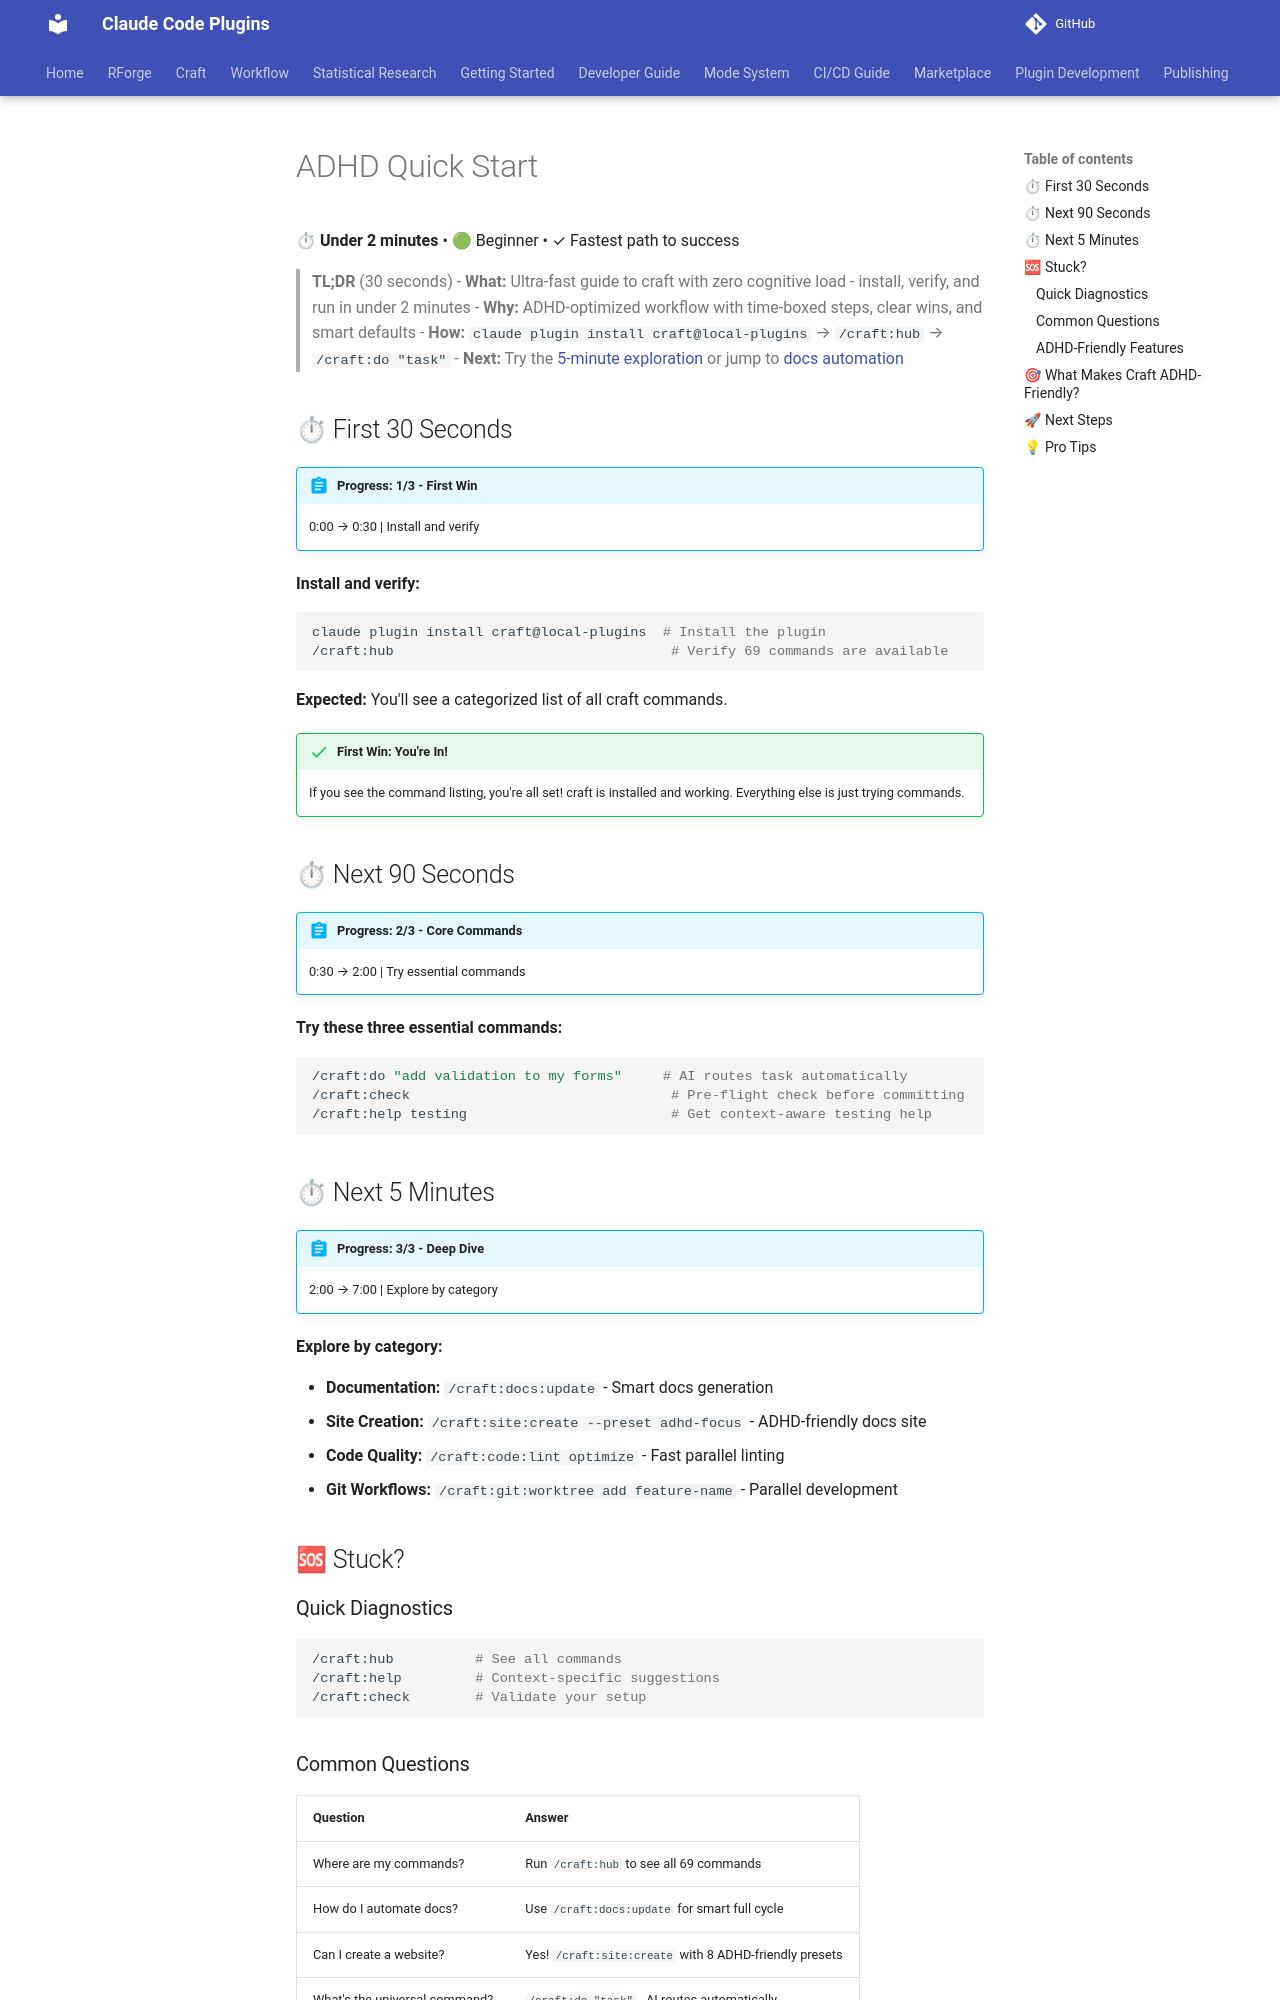

repository: Data-Wise/claude-plugins · page: craft/docs/ADHD-QUICK-START/index.html · generator: mkdocs

# ADHD Quick Start

⏱ **Under 2 minutes** • 🟢 Beginner • ✓ Fastest path to success

> **TL;DR** (30 seconds)
> - **What:** Ultra-fast guide to craft with zero cognitive load - install, verify, and run in under 2 minutes
> - **Why:** ADHD-optimized workflow with time-boxed steps, clear wins, and smart defaults
> - **How:** `claude plugin install craft@local-plugins` → `/craft:hub` → `/craft:do "task"`
> - **Next:** Try the [5-minute exploration](#next-5-minutes) or jump to [docs automation](commands/docs.md)

## ⏱ First 30 Seconds

!!! abstract "Progress: 1/3 - First Win"
    0:00 → 0:30 | Install and verify

**Install and verify:**

```bash
claude plugin install craft@local-plugins  # Install the plugin
/craft:hub                                  # Verify 69 commands are available
```

**Expected:** You'll see a categorized list of all craft commands.

!!! success "First Win: You're In!"
    If you see the command listing, you're all set! craft is installed and working. Everything else is just trying commands.

## ⏱ Next 90 Seconds

!!! abstract "Progress: 2/3 - Core Commands"
    0:30 → 2:00 | Try essential commands

**Try these three essential commands:**

```bash
/craft:do "add validation to my forms"     # AI routes task automatically
/craft:check                                # Pre-flight check before committing
/craft:help testing                         # Get context-aware testing help
```

## ⏱ Next 5 Minutes

!!! abstract "Progress: 3/3 - Deep Dive"
    2:00 → 7:00 | Explore by category

**Explore by category:**

- **Documentation:** `/craft:docs:update` - Smart docs generation
- **Site Creation:** `/craft:site:create --preset adhd-focus` - ADHD-friendly docs site
- **Code Quality:** `/craft:code:lint optimize` - Fast parallel linting
- **Git Workflows:** `/craft:git:worktree add feature-name` - Parallel development

## 🆘 Stuck?

### Quick Diagnostics

```bash
/craft:hub          # See all commands
/craft:help         # Context-specific suggestions
/craft:check        # Validate your setup
```

### Common Questions

| Question | Answer |
|----------|--------|
| Where are my commands? | Run `/craft:hub` to see all 69 commands |
| How do I automate docs? | Use `/craft:docs:update` for smart full cycle |
| Can I create a website? | Yes! `/craft:site:create` with 8 ADHD-friendly presets |
| What's the universal command? | `/craft:do "task"` - AI routes automatically |
